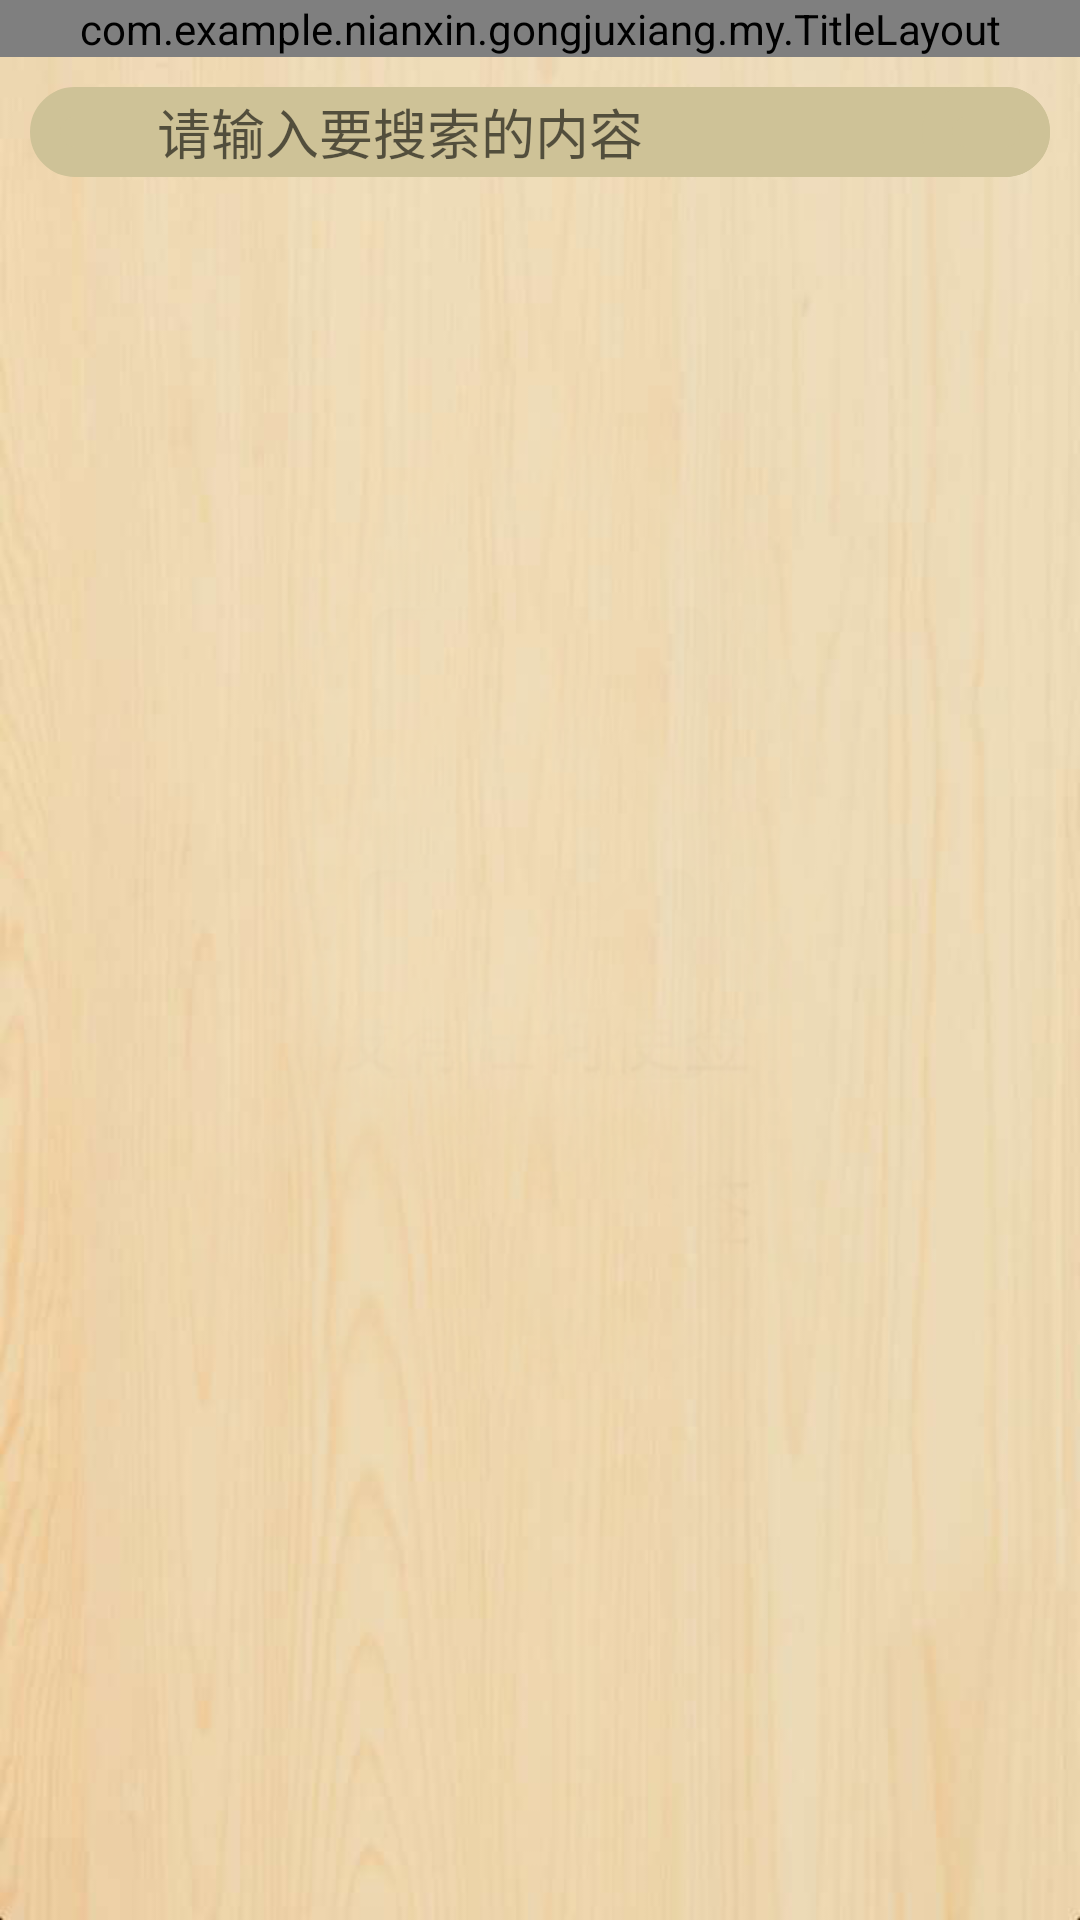

Here is an Android app screen rendered from its layout file. Give the layout XML and the strings, colors and styles it references.
<!-- AndroidManifest.xml: application theme Theme.AppCompat.Light.NoActionBar -->
<!-- res/layout/bianqian.xml -->
<?xml version="1.0" encoding="utf-8"?>
<LinearLayout xmlns:android="http://schemas.android.com/apk/res/android"
    android:id="@+id/line_bianqian"
    android:layout_width="match_parent"
    android:layout_height="match_parent"
    android:orientation="vertical"
    android:background="@drawable/bianqianbj">
    <com.example.nianxin.gongjuxiang.my.TitleLayout
        android:layout_width="match_parent"
        android:layout_height="wrap_content">
    </com.example.nianxin.gongjuxiang.my.TitleLayout>
    <LinearLayout
        android:layout_width="match_parent"
        android:layout_height="40dp"
        android:focusable="true"
        android:focusableInTouchMode="true"
        >
        <LinearLayout
            android:id="@+id/linear1"
            android:layout_width="0dp"
            android:layout_height="match_parent"
            android:layout_marginLeft="10dp"
            android:layout_marginRight="10dp"
            android:layout_weight="0.8"
            android:layout_marginTop="10dp"
            android:layout_marginBottom="0dp"
            android:weightSum="1"
            android:background="@xml/bianqiansousuoshap"
            android:orientation="horizontal">

            <ImageView
                android:id="@+id/imageview1"
                android:layout_width="0dp"
                android:layout_height="wrap_content"
                android:layout_gravity="center"
                android:layout_weight="0.125"
                android:src="@drawable/ic_search_white_24dp" >
            </ImageView>

            <EditText
                android:id="@+id/edittext1"
                android:layout_width="0dp"
                android:layout_height="match_parent"
                android:layout_weight="0.75"
                android:background="@null"
                android:hint="@string/sousuodc"
                android:inputType="textNoSuggestions">
            </EditText>
            <ImageButton
                android:id="@+id/image1"
                android:layout_width="0dp"
                android:layout_height="match_parent"
                android:layout_weight="0.125"
                android:layout_gravity="center"
                android:background="@xml/bianqiansousuoshap"
                android:src="@drawable/ic_cancel_white_24dp"/>
        </LinearLayout>
    </LinearLayout>
    <ListView
        android:id="@+id/list_view"
        android:layout_marginTop="5dp"
        android:layout_width="match_parent"
        android:layout_height="match_parent">
    </ListView>

</LinearLayout>
<!-- resources referenced by this layout -->
<resources>
  <!-- drawable bianqianbj: png bitmap (drawable, 125078 bytes) -->
  <string name="sousuodc">请输入要搜索的内容</string>
</resources>
